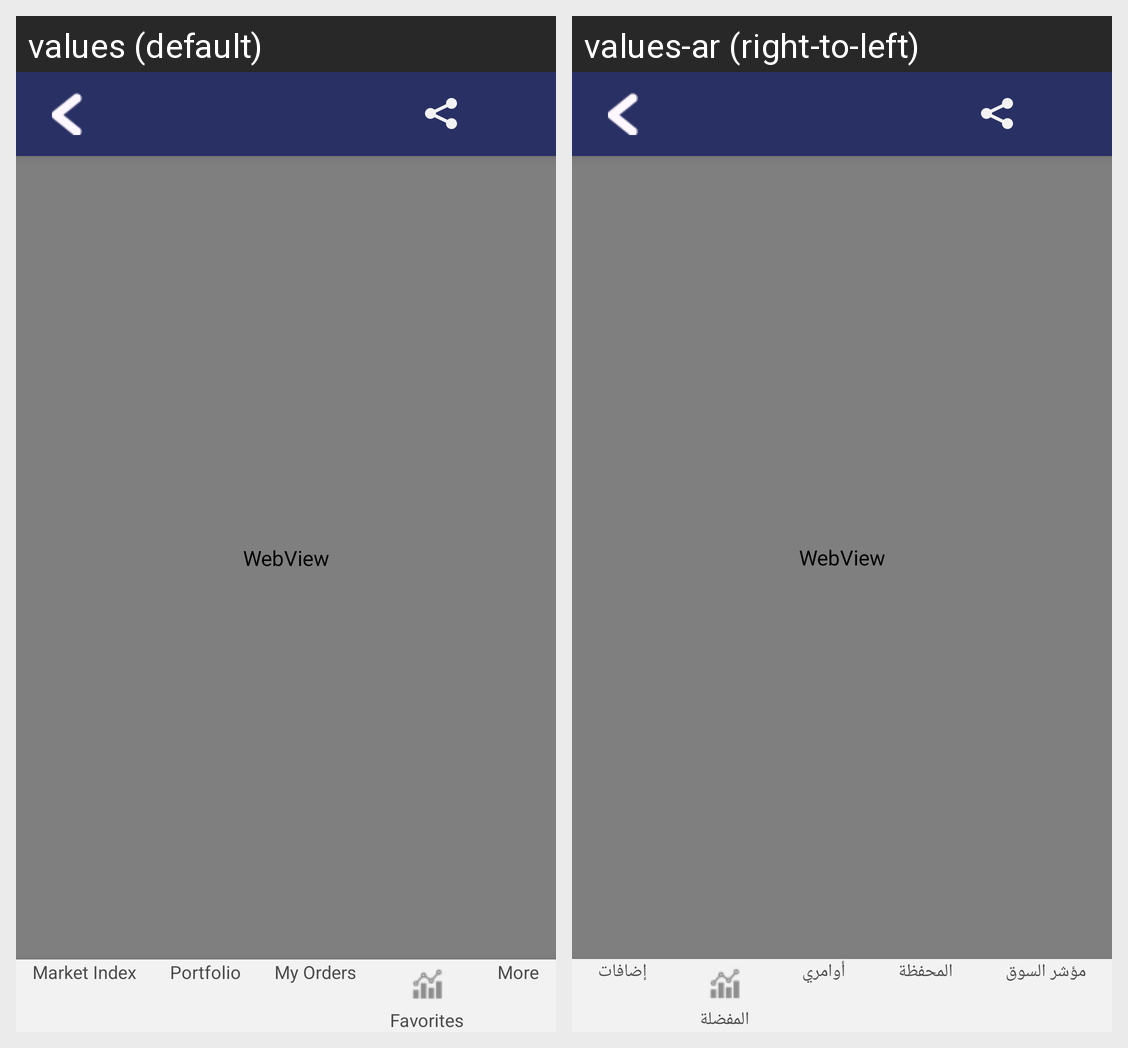

The same Android screen rendered under two of its app's locales, left to right. List the strings drawn on it with the default value and each locale's translation.
Android screen res/layout/activity_webpage.xml rendered under 2 locales, left to right: values (default), values-ar (right-to-left). Device: Nexus 5 (rendered at 1080×1920; each locale shown at half size, 540×960, under a caption strip naming it); theme AppTheme.NoActionBar.
Strings drawn on this screen, with the default value and each locale's value (text and hints the layout hard-codes, and strings that could not be matched under every locale, appear in the picture but are not listed):

menu_marketindex
  values: Market Index
  values-ar: مؤشر السوق

menu_portfolio
  values: Portfolio
  values-ar: المحفظة

menu_orders
  values: My Orders
  values-ar: أوامري

menu_favorites
  values: Favorites
  values-ar: المفضلة

menu_more
  values: More
  values-ar: إضافات
